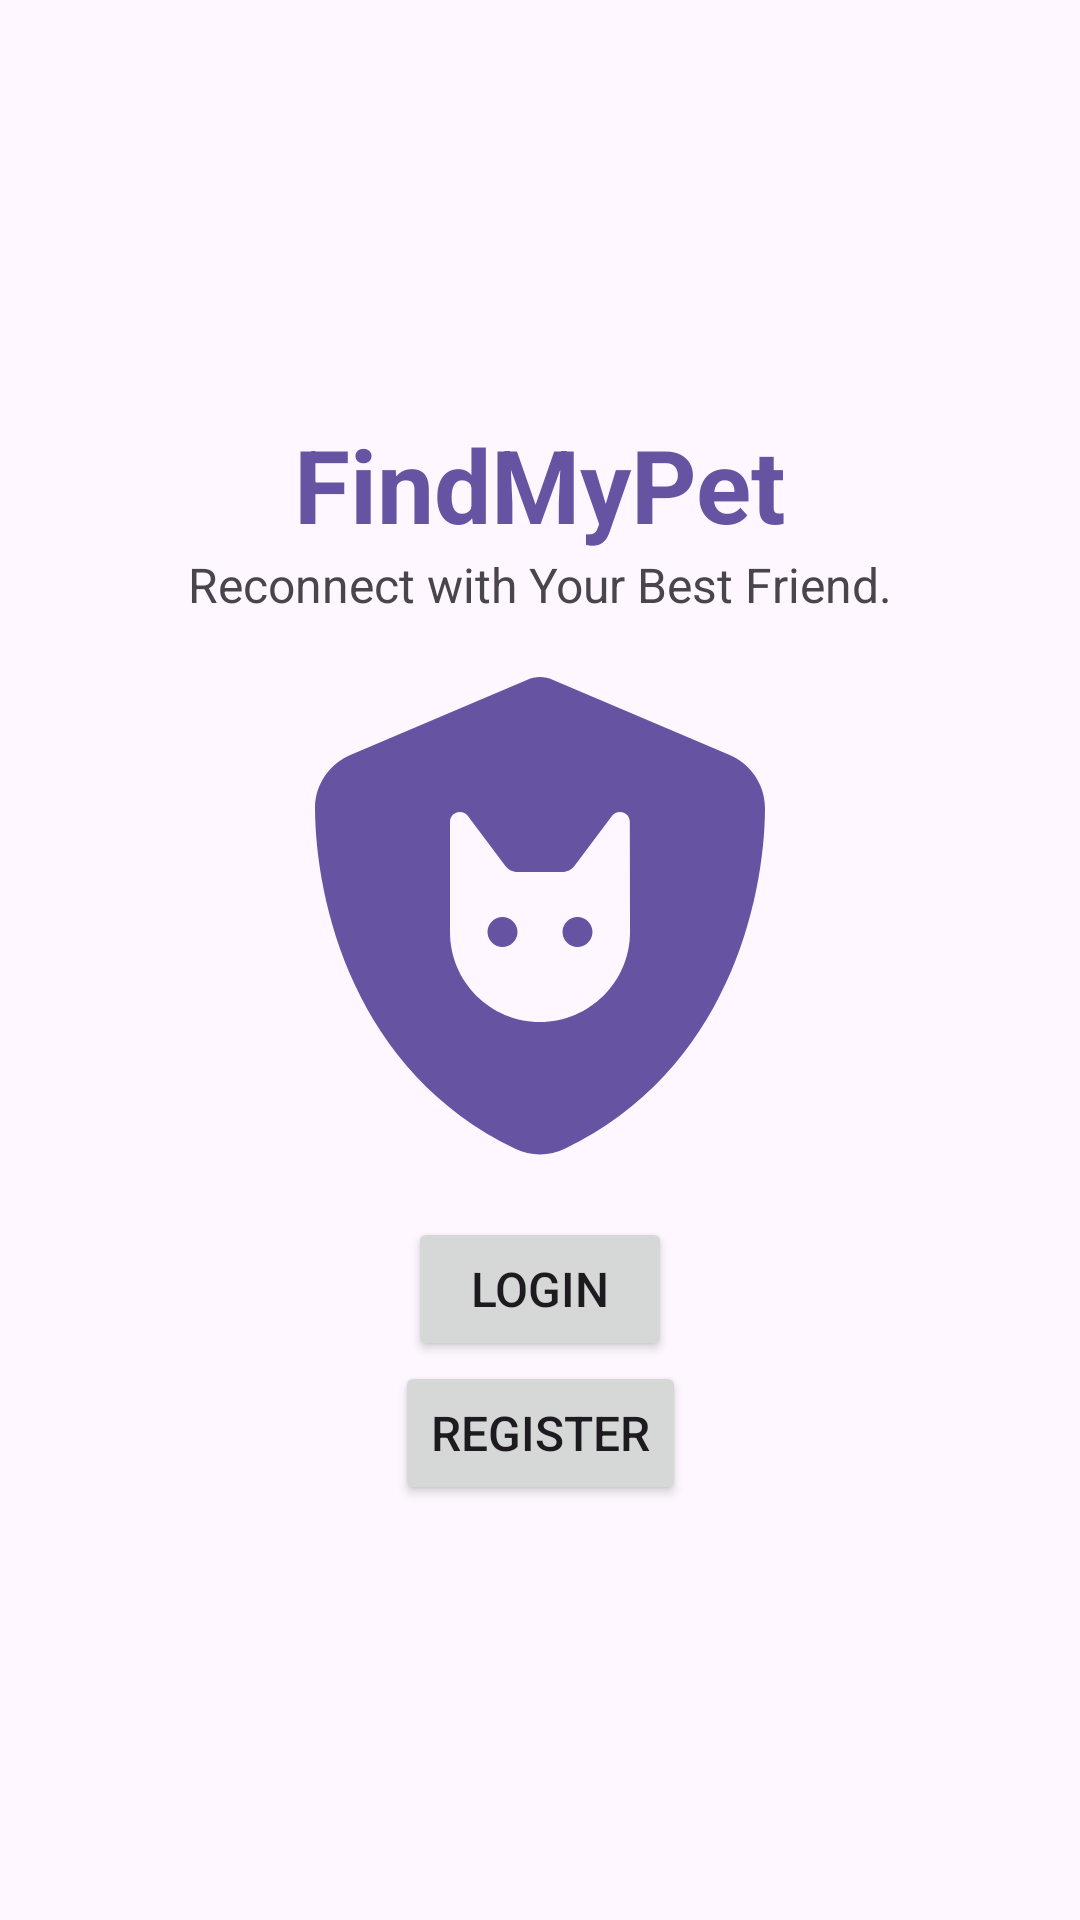

Write the Android layout XML for this screen, with the resource values it uses.
<!-- AndroidManifest.xml: application theme Theme.FindMyPetApplication -->
<!-- res/layout/activity_main.xml -->
<?xml version="1.0" encoding="utf-8"?>
<androidx.constraintlayout.widget.ConstraintLayout xmlns:android="http://schemas.android.com/apk/res/android"
    xmlns:app="http://schemas.android.com/apk/res-auto"
    xmlns:tools="http://schemas.android.com/tools"
    android:id="@+id/cl_register"
    android:layout_width="match_parent"
    android:layout_height="match_parent"
    tools:context=".activity.MainActivity">

    <ImageView
        android:id="@+id/iv_logo"
        android:layout_width="200dp"
        android:layout_height="200dp"
        app:layout_constraintBottom_toTopOf="@+id/profileSaveButton"
        app:layout_constraintEnd_toEndOf="parent"
        app:layout_constraintHorizontal_bias="0.5"
        app:layout_constraintStart_toStartOf="parent"
        app:layout_constraintTop_toBottomOf="@+id/textViewSubtitle"
        app:srcCompat="@drawable/shield_cat_solid_full" />

    <TextView
        android:id="@+id/postTitleTextView"
        style="@style/Title"
        android:layout_width="wrap_content"
        android:layout_height="wrap_content"
        android:text="@string/app_name"
        app:layout_constraintBottom_toTopOf="@+id/textViewSubtitle"
        app:layout_constraintEnd_toEndOf="parent"
        app:layout_constraintHorizontal_bias="0.5"
        app:layout_constraintStart_toStartOf="parent"
        app:layout_constraintTop_toTopOf="parent"
        app:layout_constraintVertical_chainStyle="packed" />

    <TextView
        android:id="@+id/textViewSubtitle"
        style="@style/DefaultText"
        android:layout_width="wrap_content"
        android:layout_height="wrap_content"
        android:text="@string/app_slogan"
        android:textSize="16sp"
        app:layout_constraintBottom_toTopOf="@+id/iv_logo"
        app:layout_constraintEnd_toEndOf="parent"
        app:layout_constraintHorizontal_bias="0.5"
        app:layout_constraintStart_toStartOf="parent"
        app:layout_constraintTop_toBottomOf="@+id/postTitleTextView" />

    <Button
        android:id="@+id/profileSaveButton"
        style="@style/DefaultText"
        android:layout_width="wrap_content"
        android:layout_height="wrap_content"
        android:onClick="onLoginClicked"
        android:text="Login"
        app:layout_constraintBottom_toTopOf="@+id/buttonRegister"
        app:layout_constraintEnd_toEndOf="parent"
        app:layout_constraintHorizontal_bias="0.5"
        app:layout_constraintStart_toStartOf="parent"
        app:layout_constraintTop_toBottomOf="@+id/iv_logo" />

    <Button
        android:id="@+id/buttonRegister"
        style="@style/DefaultText"
        android:layout_width="wrap_content"
        android:layout_height="wrap_content"
        android:onClick="onRegisterClicked"
        android:text="Register"
        app:layout_constraintBottom_toBottomOf="parent"
        app:layout_constraintEnd_toEndOf="parent"
        app:layout_constraintHorizontal_bias="0.5"
        app:layout_constraintStart_toStartOf="parent"
        app:layout_constraintTop_toBottomOf="@+id/profileSaveButton" />
</androidx.constraintlayout.widget.ConstraintLayout>
<!-- resources referenced by this layout -->
<resources>
  <!-- drawable shield_cat_solid_full (drawable) -->
  <vector xmlns:android="http://schemas.android.com/apk/res/android"
      android:width="640dp"
      android:height="640dp"
      android:viewportWidth="640"
      android:viewportHeight="640">
    <path
        android:pathData="M333.4,66.9C329.2,65 324.7,64 320,64C315.3,64 310.8,65 306.6,66.9L118.3,146.8C96.3,156.1 79.9,177.8 80,204C80.5,303.2 121.3,484.7 293.6,567.2C310.3,575.2 329.7,575.2 346.4,567.2C518.8,484.7 559.6,303.2 560,204C560.1,177.8 543.7,156.1 521.7,146.8L333.4,66.9zM224,218.4C224,212.6 228.7,208 234.4,208L234.6,208C238,208 241.1,209.6 243.1,212.3L283.1,265.6C286.1,269.6 290.9,272 295.9,272L343.9,272C348.9,272 353.7,269.6 356.7,265.6L396.7,212.3C398.7,209.6 401.9,208 405.2,208L405.4,208C411.2,208 415.8,212.7 415.8,218.4L416,336C416,389 373,432 320,432C267,432 224,389 224,336L224,218.4zM280,352C288.8,352 296,344.8 296,336C296,327.2 288.8,320 280,320C271.2,320 264,327.2 264,336C264,344.8 271.2,352 280,352zM376,336C376,327.2 368.8,320 360,320C351.2,320 344,327.2 344,336C344,344.8 351.2,352 360,352C368.8,352 376,344.8 376,336z"
        android:fillColor="#6653a2"/>
  </vector>
  <string name="app_name">FindMyPet</string>
  <string name="app_slogan">Reconnect with Your Best Friend.</string>
  <style name="DefaultText">
          <item name="android:textSize">16sp</item>
      </style>
  <style name="Title">
          <item name="android:textColor">@color/colorPrimary</item>
          <item name="android:textStyle">bold</item>
          <item name="android:textSize">34sp</item>
      </style>
  <style name="Theme.FindMyPetApplication" parent="Base.Theme.FindMyPetApplication" />
  <color name="colorPrimary">#6653a2</color>
  <style name="Base.Theme.FindMyPetApplication" parent="Theme.Material3.DayNight.NoActionBar">
          
          
      </style>
</resources>
